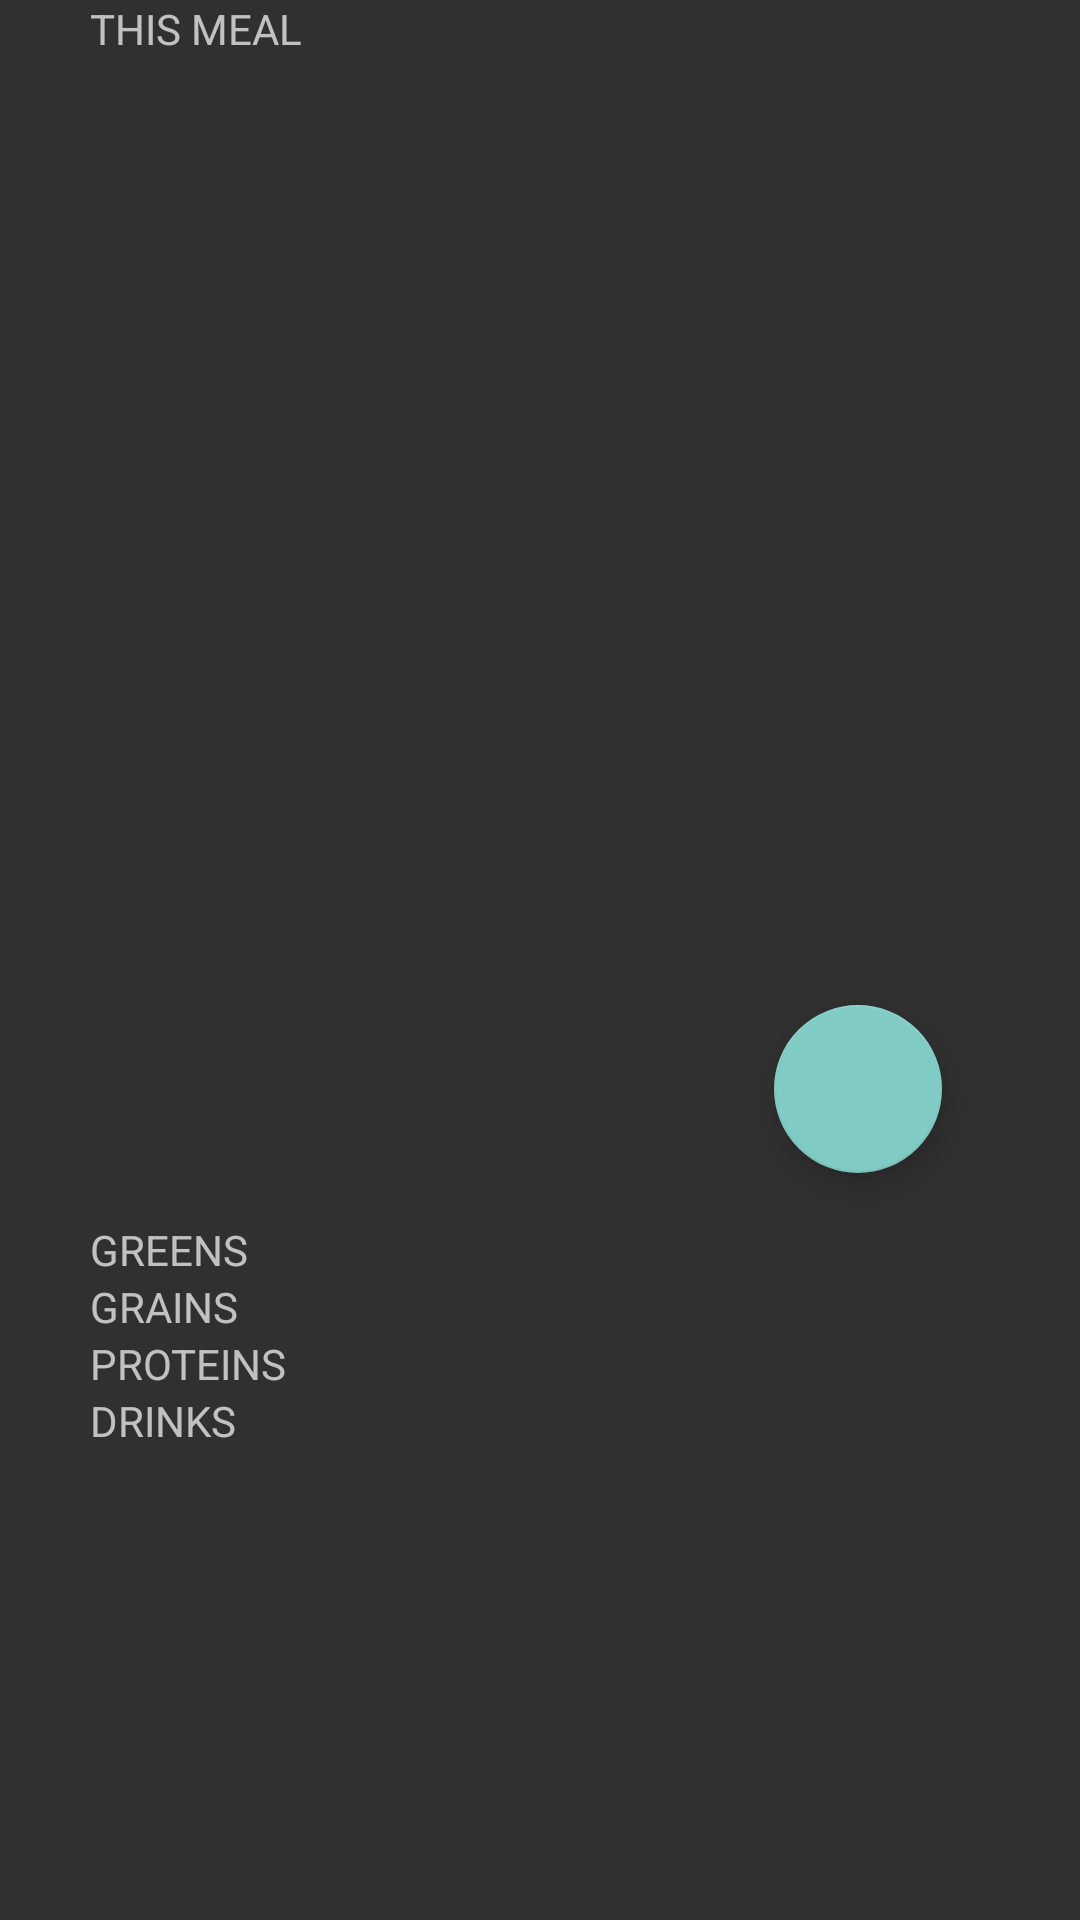

Here is an Android app screen rendered from its layout file. Give the layout XML and the strings, colors and styles it references.
<!-- AndroidManifest.xml: application theme Theme.AppCompat -->
<!-- res/layout/activity_grid_meal.xml -->
<?xml version="1.0" encoding="utf-8"?>
<LinearLayout
    xmlns:android="http://schemas.android.com/apk/res/android"
    android:layout_width="match_parent"
    android:layout_height="match_parent"
    android:orientation="vertical">

    <include
        layout="@layout/content_grid_meal"
        android:layout_height="match_parent"
        android:layout_width="match_parent"
        />

</LinearLayout>
<!-- res/layout/content_grid_meal.xml (included above) -->
<?xml version="1.0" encoding="utf-8"?>
<ScrollView xmlns:android="http://schemas.android.com/apk/res/android"
    xmlns:tools="http://schemas.android.com/tools"
    android:layout_width="match_parent"
    android:layout_height="match_parent"
    android:orientation="vertical"
    android:paddingLeft="30dip"
    android:paddingRight="30dip"
    tools:context=".MenuMeal">

    <LinearLayout
        android:layout_width="match_parent"
        android:layout_height="wrap_content"
        android:orientation="vertical" >

        <TextView
            android:id="@+id/tv_mealmenu"
            android:layout_width="match_parent"
            android:layout_height="wrap_content"
            android:layout_gravity="center"
            android:text="THIS MEAL" />


            <GridView
                android:id="@+id/grid_meal"
                android:layout_width="match_parent"
                android:layout_height="300dp"
                android:columnWidth="150dp"
                android:layout_gravity="center_horizontal"
                android:gravity="center_horizontal"
                android:horizontalSpacing="10dp"
                android:numColumns="2"
                android:verticalSpacing="24dp" />

            <com.google.android.material.floatingactionbutton.FloatingActionButton
                android:id="@+id/fab"
                android:layout_width="wrap_content"
                android:layout_height="wrap_content"
                android:layout_gravity="end"
                android:layout_margin="16dp"
                android:contentDescription="@string/desc_add_project"
                android:src="@drawable/ic_baseline_add_circle_outline_24" />

        <TextView
            android:id="@+id/tv_meal_greens"
            android:layout_width="match_parent"
            android:layout_height="wrap_content"
            android:layout_gravity="center"
            android:text="GREENS" />

        <TextView
            android:id="@+id/tv_meal_grains"
            android:layout_width="match_parent"
            android:layout_height="wrap_content"
            android:layout_gravity="center"
            android:text="GRAINS" />

        <TextView
            android:id="@+id/tv_meal_proteins"
            android:layout_width="match_parent"
            android:layout_height="wrap_content"
            android:layout_gravity="center"
            android:text="PROTEINS" />

        <TextView
            android:id="@+id/tv_meal_drinks"
            android:layout_width="match_parent"
            android:layout_height="wrap_content"
            android:layout_gravity="center"
            android:text="DRINKS" />

    </LinearLayout>
</ScrollView>
<!-- resources referenced by this layout -->
<resources>
  <string name="desc_add_project">Add This!</string>
</resources>
